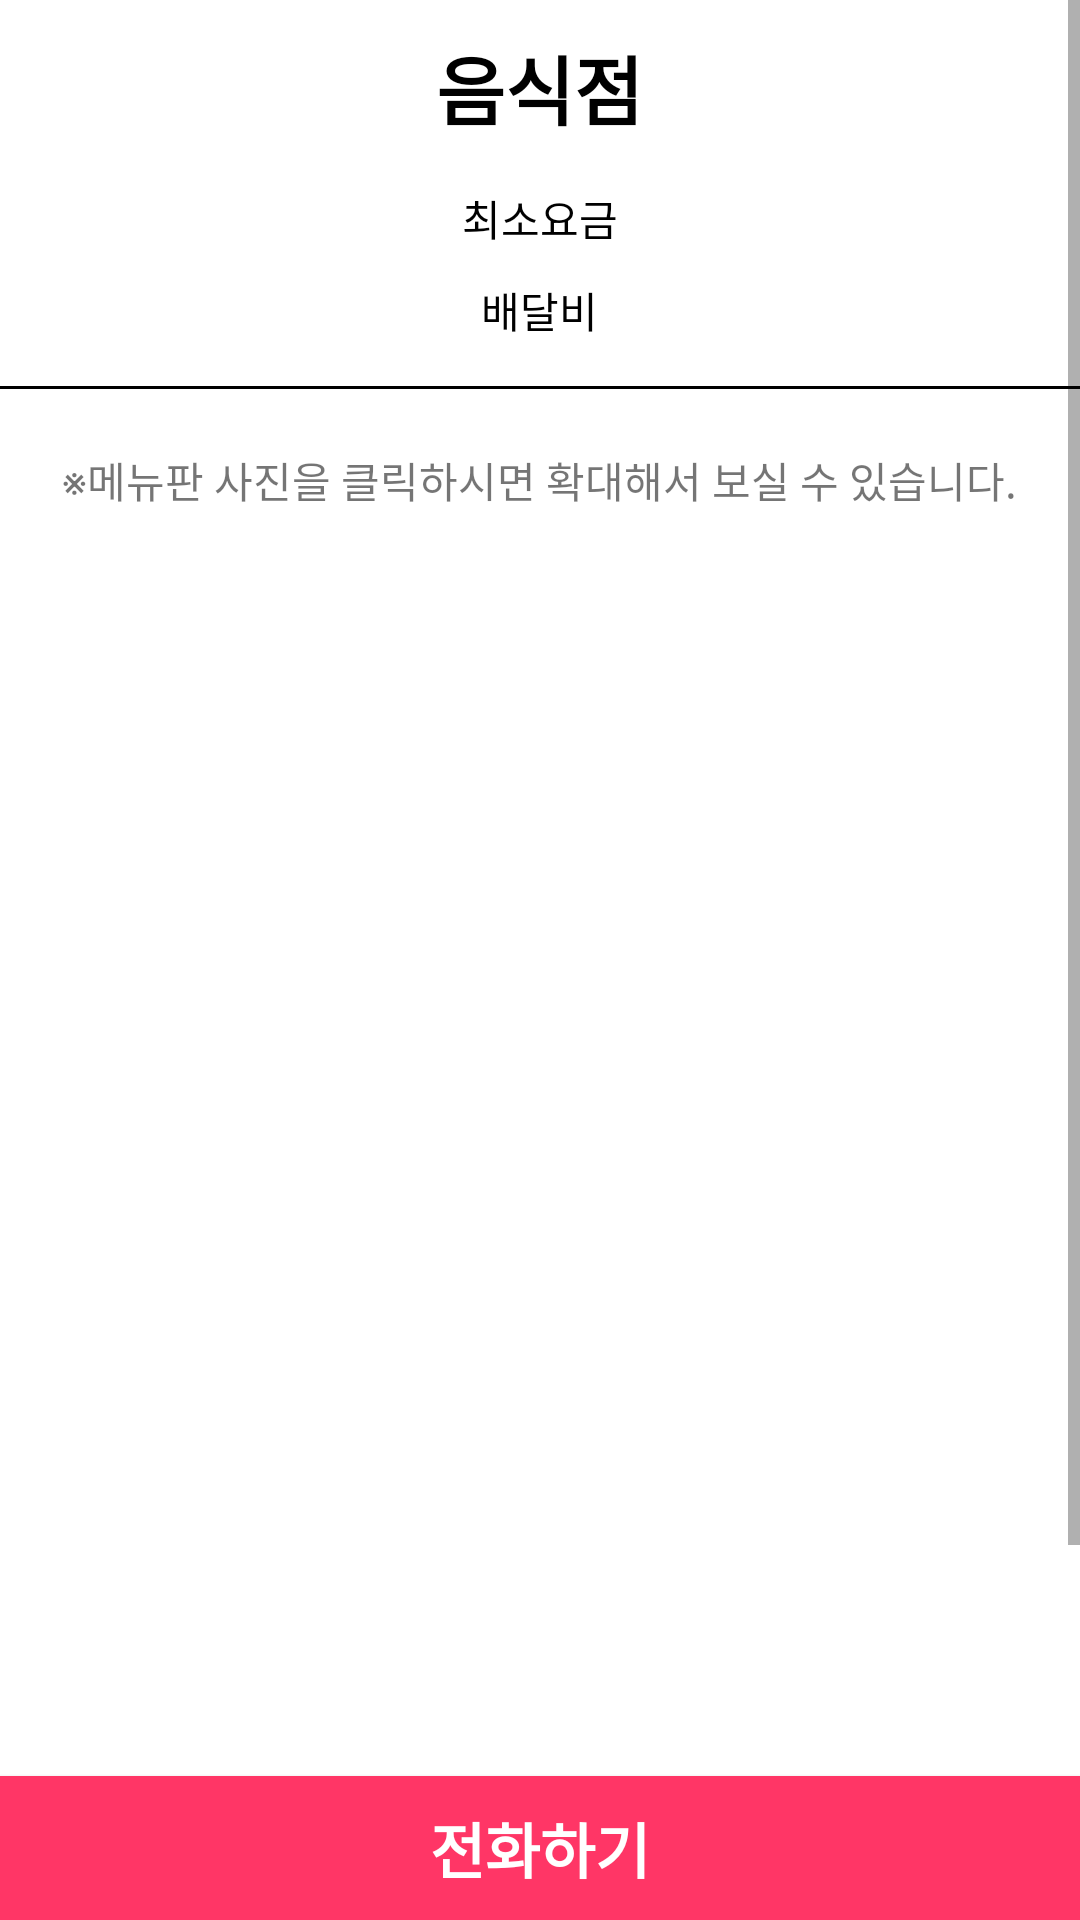

Reconstruct the res/layout file that produces this screen, plus the resources it refers to.
<!-- AndroidManifest.xml: application theme AppTheme -->
<!-- res/layout/activity_main_info.xml -->
<?xml version="1.0" encoding="utf-8"?>
<LinearLayout xmlns:android="http://schemas.android.com/apk/res/android"
    android:layout_width="match_parent"
    android:layout_height="match_parent"
    android:background="#ffffff"
    android:orientation="vertical">

    <ScrollView
        android:layout_width="match_parent"
        android:layout_height="wrap_content"
        android:layout_weight="1">
        <LinearLayout
            android:layout_width="match_parent"
            android:layout_height="match_parent"
            android:orientation="vertical">

            <TextView
                android:id="@+id/restaurant"
                android:layout_width="wrap_content"
                android:layout_height="wrap_content"
                android:layout_gravity="center"
                android:layout_marginTop="11dp"
                android:text="음식점"
                android:textSize="25dp"
                android:textStyle="bold"
                android:textColor="#000000"/>

            <TextView
                android:id="@+id/min_charge"
                android:layout_width="wrap_content"
                android:layout_height="wrap_content"
                android:layout_gravity="center"
                android:layout_marginTop="15dp"
                android:text="최소요금"
                android:textColor="#000000" />

            <TextView
                android:id="@+id/delivery_fee"
                android:layout_width="wrap_content"
                android:layout_height="wrap_content"
                android:layout_gravity="center"
                android:layout_marginTop="10dp"
                android:text="배달비"
                android:textColor="#000000" />

            <View
                android:layout_width="match_parent"
                android:layout_height="1dp"
                android:layout_gravity="center"
                android:layout_marginTop="15dp"
                android:background="#000000" />

            <TextView
                android:layout_width="wrap_content"
                android:layout_height="wrap_content"
                android:layout_gravity="center"
                android:layout_marginTop="20dp"
                android:text="※메뉴판 사진을 클릭하시면 확대해서 보실 수 있습니다."/>

            <ImageView
                android:id="@+id/delivery_image"
                android:layout_marginLeft="20dp"
                android:layout_marginRight="20dp"
                android:layout_marginTop="10dp"
                android:layout_width="match_parent"
                android:layout_height="500dp"
                android:layout_gravity="center"
                android:scaleType="fitCenter"/>
        </LinearLayout>
    </ScrollView>
    <Button
        android:id="@+id/call_btn"
        android:layout_width="match_parent"
        android:layout_height="wrap_content"
        android:layout_gravity="center"
        android:layout_marginBottom="0dp"
        android:background="#ff3666"
        android:text="전화하기"
        android:textColor="#ffffff"
        android:textSize="20dp"
        android:textStyle="bold" />
</LinearLayout>
<!-- resources referenced by this layout -->
<resources>
  <style name="AppTheme" parent="Theme.AppCompat.Light.DarkActionBar">
          
          <item name="colorPrimary">#ffffff</item>
          <item name="colorPrimaryDark">#000000</item>
          <item name="colorAccent">@color/colorAccent</item>
      </style>
  <!-- not gathered from this repository: default colours our renderer supplied (Android Studio template values) -->
  <color name="colorAccent">#FF03DAC5</color>
</resources>
